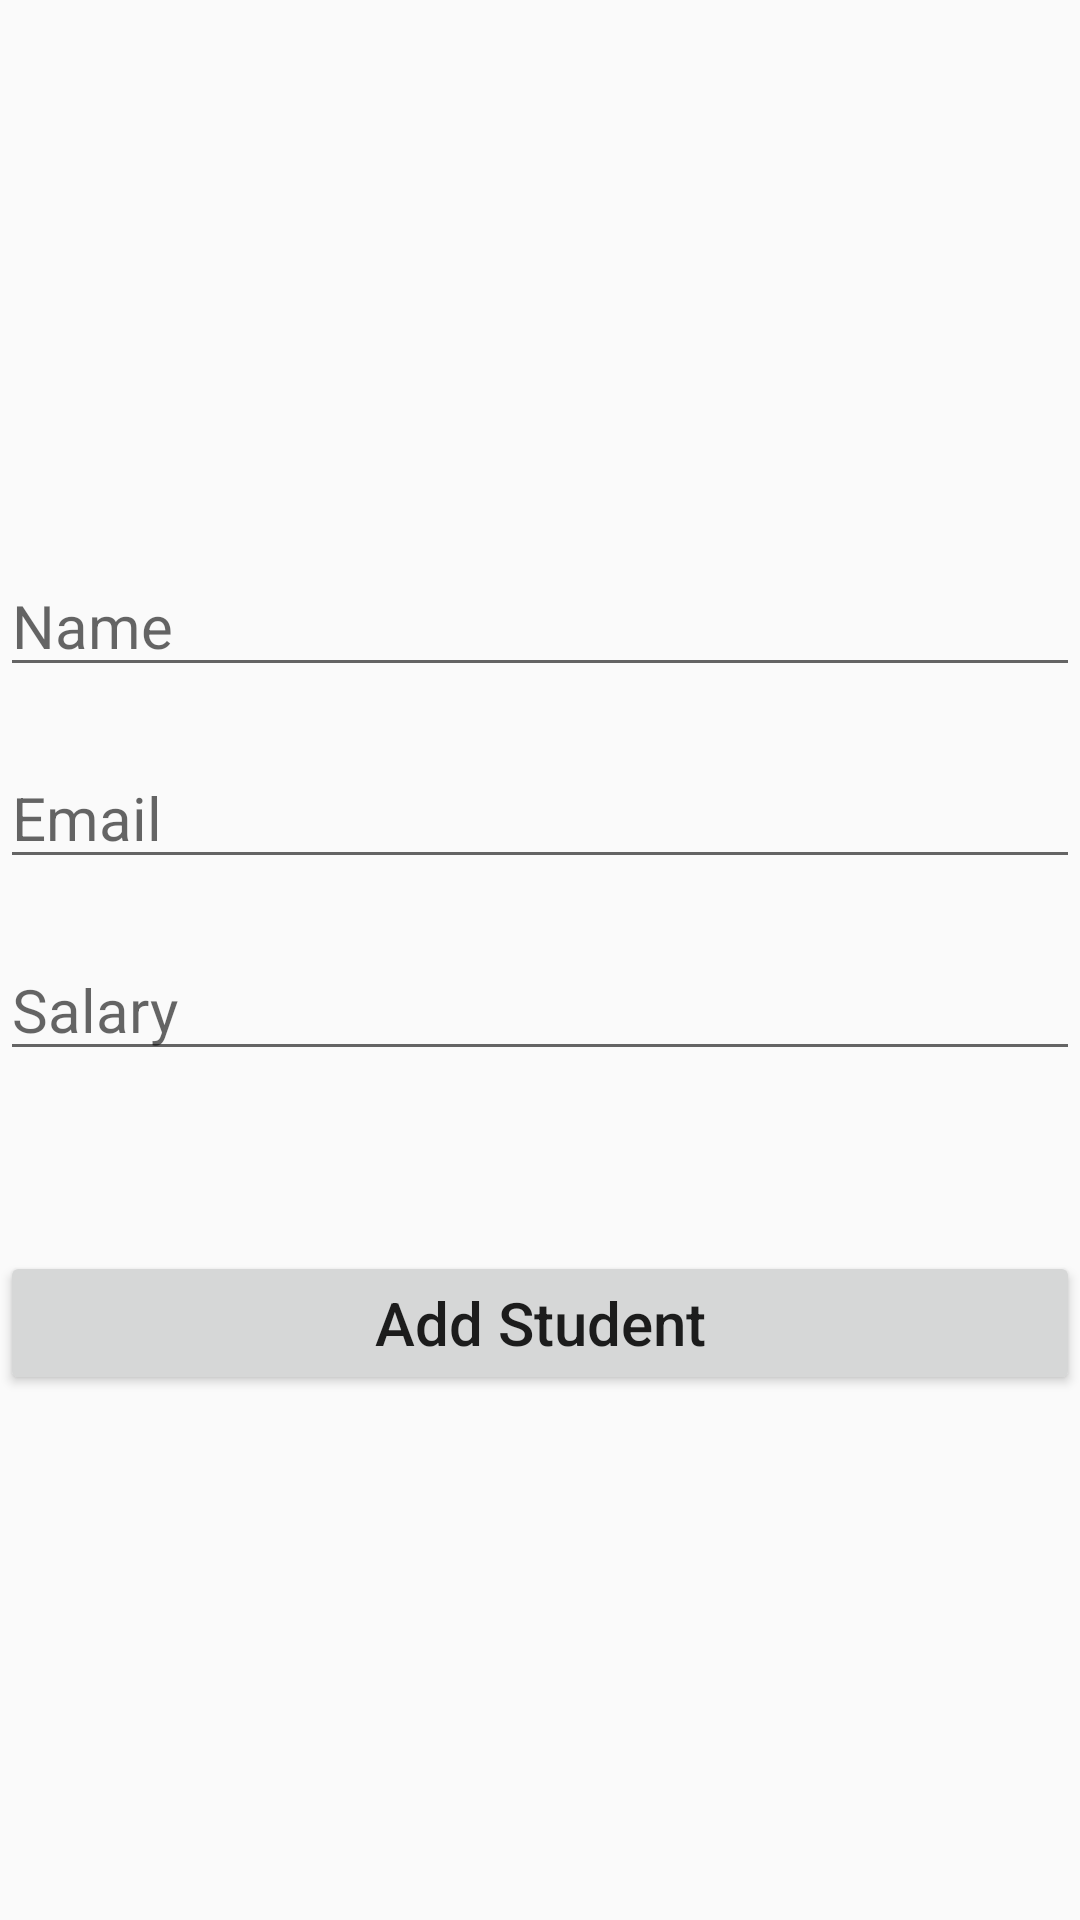

Reconstruct the res/layout file that produces this screen, plus the resources it refers to.
<!-- AndroidManifest.xml: application theme Theme.APIDevelopment -->
<!-- res/layout/activity_add_student.xml -->
<?xml version="1.0" encoding="utf-8"?>
<LinearLayout xmlns:android="http://schemas.android.com/apk/res/android"
    xmlns:app="http://schemas.android.com/apk/res-auto"
    xmlns:tools="http://schemas.android.com/tools"
    android:orientation="vertical"
    android:layout_width="match_parent"
    android:layout_margin="10dp"
    android:gravity="center"
    android:layout_height="match_parent"
    tools:context=".student.AddStudentActivity">

    <EditText
        android:hint="Name"
        android:textSize="20sp"
        android:layout_marginVertical="10dp"
        android:id="@+id/studentName"
        android:layout_width="match_parent"
        android:layout_height="wrap_content"/>
    <EditText
        android:hint="Email"
        android:layout_marginVertical="10dp"
        android:textSize="20sp"
        android:id="@+id/studentEmail"
        android:layout_width="match_parent"
        android:layout_height="wrap_content"/>
    <EditText
        android:hint="Salary"
        android:layout_marginVertical="10dp"
        android:textSize="20sp"
        android:id="@+id/studentSalary"
        android:layout_width="match_parent"
        android:layout_height="wrap_content"/>

    <androidx.appcompat.widget.AppCompatButton
        android:id="@+id/addStudentBtn"
        android:text="Add Student"
        android:layout_marginTop="50dp"
        android:textSize="20sp"
        android:textAllCaps="false"
        android:layout_width="match_parent"
        android:layout_height="wrap_content"/>

</LinearLayout>
<!-- resources referenced by this layout -->
<resources>
  <style name="Theme.APIDevelopment" parent="Base.Theme.APIDevelopment" />
  <style name="Base.Theme.APIDevelopment" parent="Theme.AppCompat.DayNight">
          <item name="colorPrimary">@color/primaryColor</item>
          <item name="colorPrimaryVariant">@color/primaryColor</item>
          <item name="android:statusBarColor">@color/primaryColor</item>
      </style>
  <color name="primaryColor">#6CB41A</color>
</resources>
